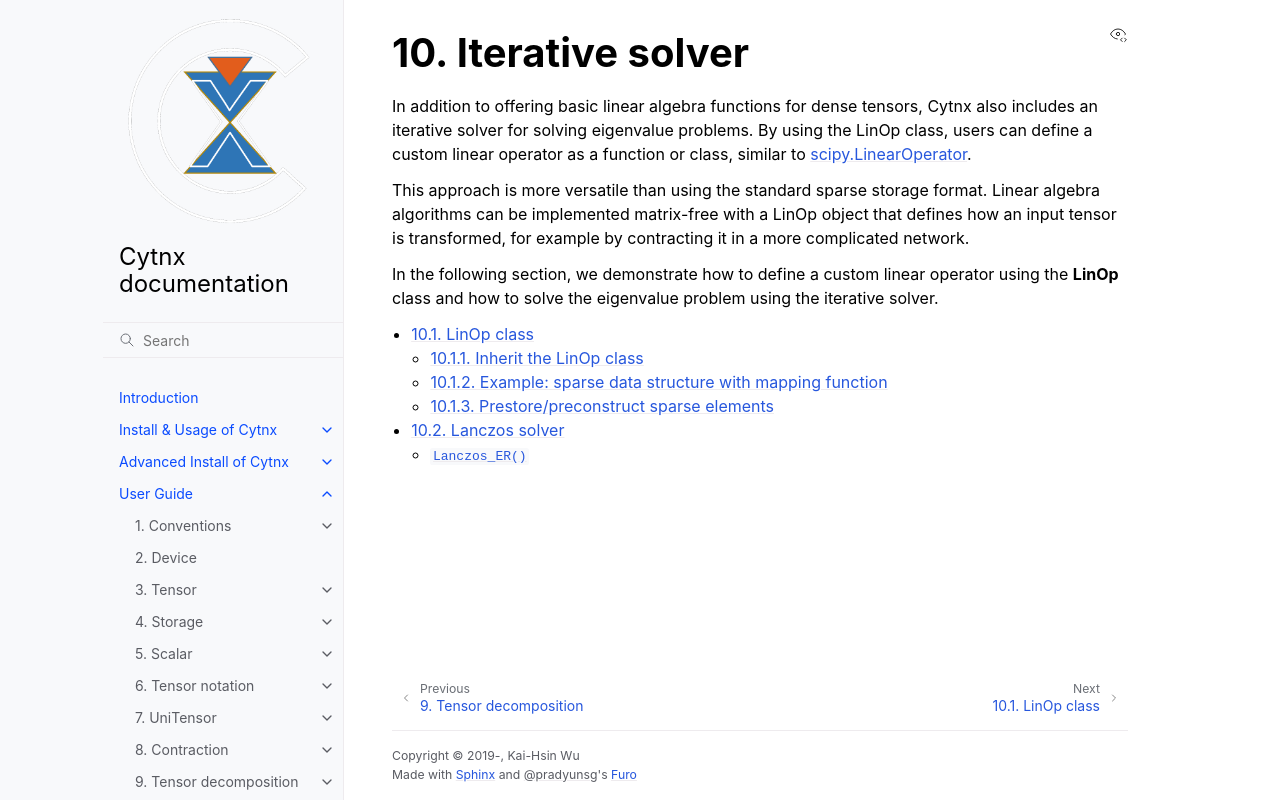

repository: Cytnx-dev/Cytnx_doc · page: guide/itersol.html · generator: sphinx

Iterative solver
==================
In addition to offering basic linear algebra functions for dense tensors, Cytnx also includes an iterative solver for solving eigenvalue problems. By using the LinOp class, users can define a custom linear operator as a function or class, similar to 
:spLO:`scipy.LinearOperator <>`.

This approach is more versatile than using the standard sparse storage format.

In the following section, we demonstrate how to define a custom linear operator using the **LinOp** class and how to solve the eigenvalue problem using the iterative solver.  


.. toctree::
    :maxdepth: 3

    itersol/LinOp.rst
    itersol/Lanczos.rst
